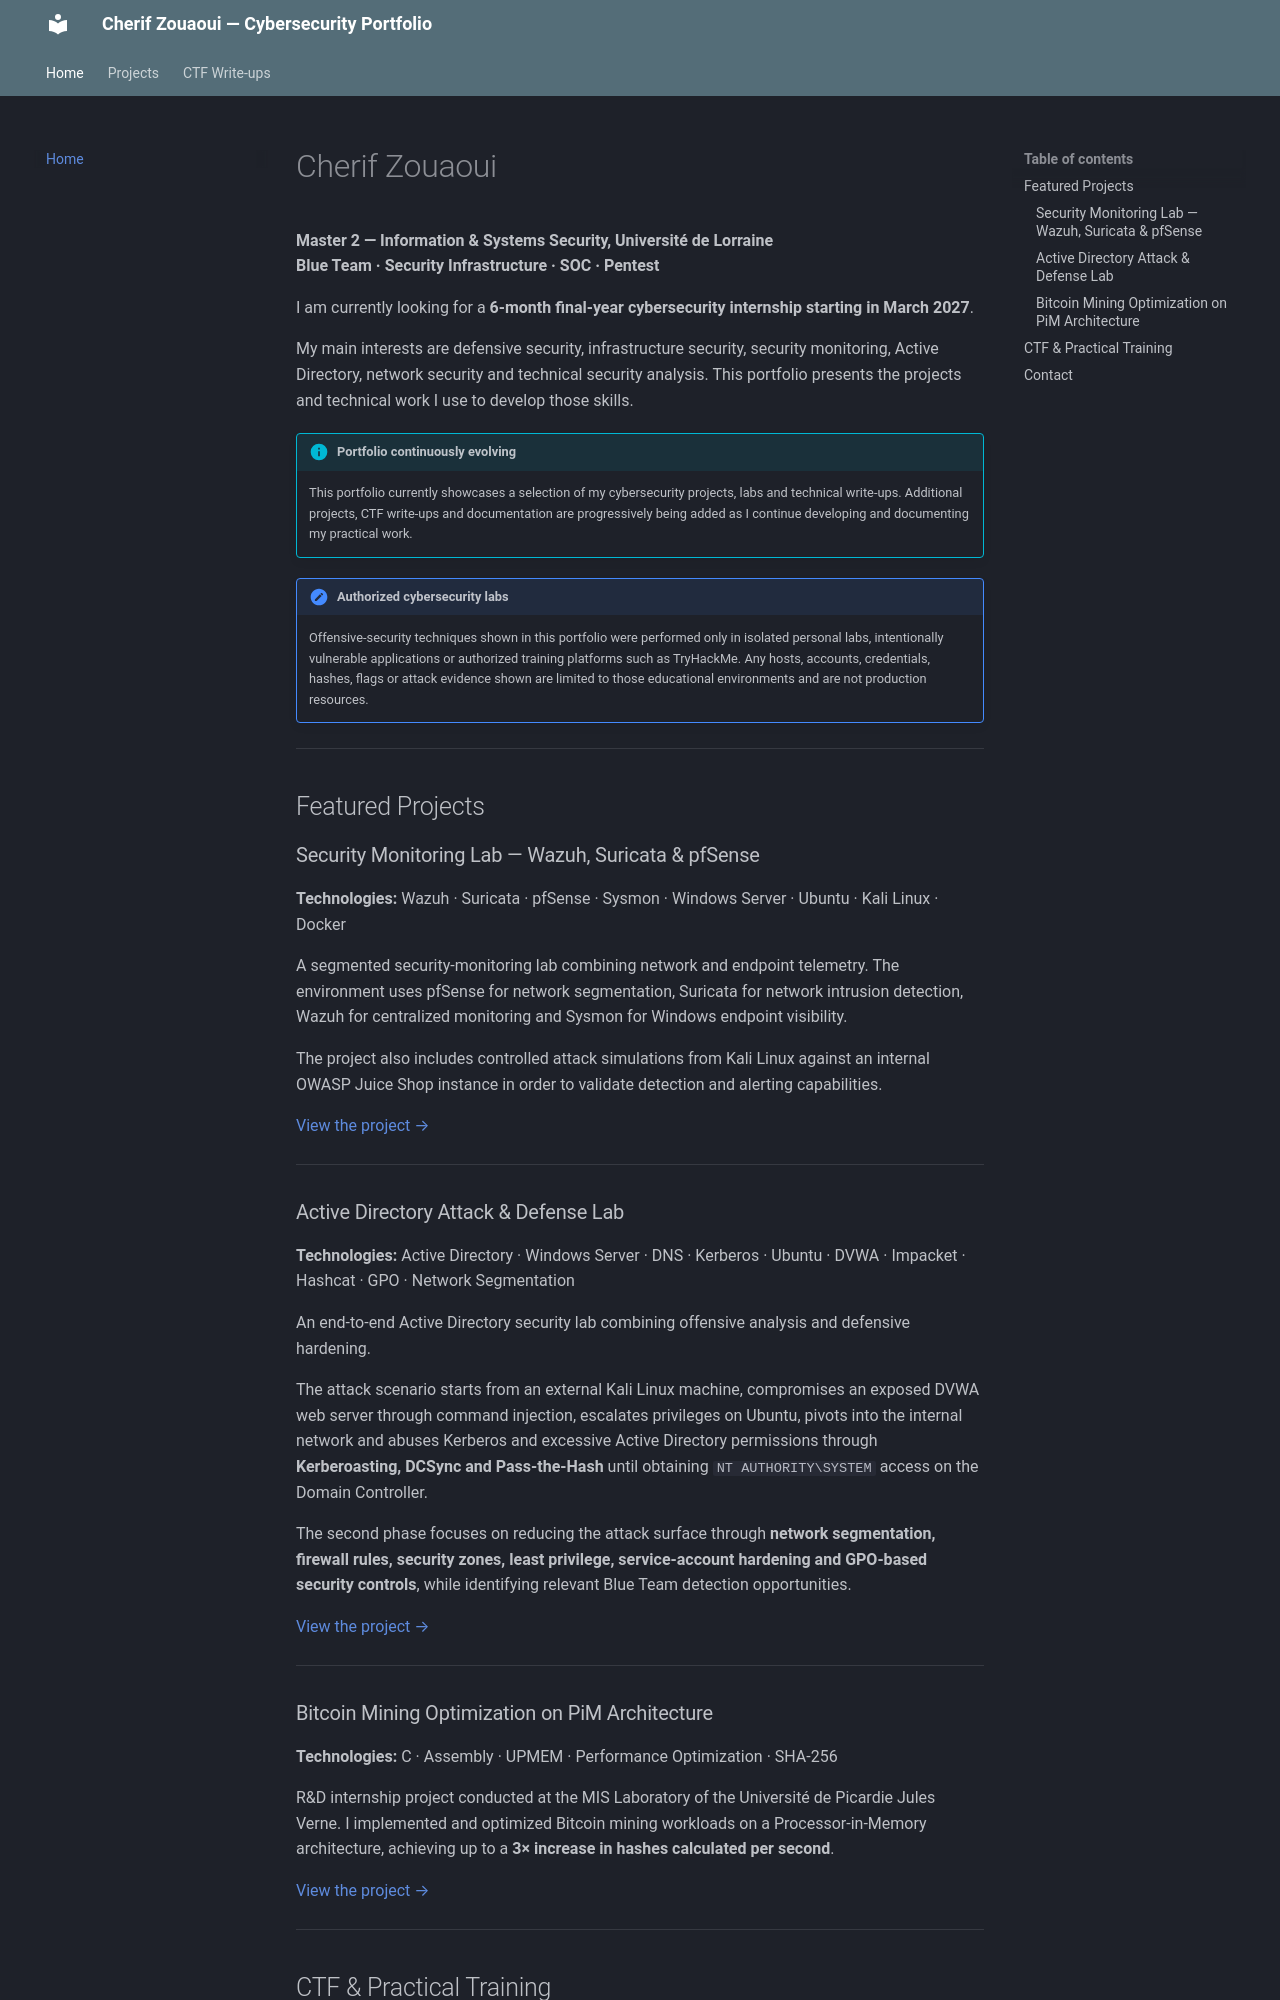

repository: ZouCherif/Portfolio · page: index.html · generator: mkdocs

# Cherif Zouaoui

**Master 2 — Information & Systems Security, Université de Lorraine**  
**Blue Team · Security Infrastructure · SOC · Pentest**

I am currently looking for a **6-month final-year cybersecurity internship starting in March 2027**.

My main interests are defensive security, infrastructure security, security monitoring, Active Directory, network security and technical security analysis. This portfolio presents the projects and technical work I use to develop those skills.

!!! info "Portfolio continuously evolving"
    This portfolio currently showcases a selection of my cybersecurity projects, labs and technical write-ups. Additional projects, CTF write-ups and documentation are progressively being added as I continue developing and documenting my practical work.

!!! note "Authorized cybersecurity labs"
    Offensive-security techniques shown in this portfolio were performed only in isolated personal labs, intentionally vulnerable applications or authorized training platforms such as TryHackMe. Any hosts, accounts, credentials, hashes, flags or attack evidence shown are limited to those educational environments and are not production resources.

---

## Featured Projects

### Security Monitoring Lab — Wazuh, Suricata & pfSense

**Technologies:** Wazuh · Suricata · pfSense · Sysmon · Windows Server · Ubuntu · Kali Linux · Docker

A segmented security-monitoring lab combining network and endpoint telemetry. The environment uses pfSense for network segmentation, Suricata for network intrusion detection, Wazuh for centralized monitoring and Sysmon for Windows endpoint visibility.

The project also includes controlled attack simulations from Kali Linux against an internal OWASP Juice Shop instance in order to validate detection and alerting capabilities.

[View the project →](Projects/01-deploiement-siem-wazuh.md)

---

### Active Directory Attack & Defense Lab

**Technologies:** Active Directory · Windows Server · DNS · Kerberos · Ubuntu · DVWA · Impacket · Hashcat · GPO · Network Segmentation

An end-to-end Active Directory security lab combining offensive analysis and defensive hardening.

The attack scenario starts from an external Kali Linux machine, compromises an exposed DVWA web server through command injection, escalates privileges on Ubuntu, pivots into the internal network and abuses Kerberos and excessive Active Directory permissions through **Kerberoasting, DCSync and Pass-the-Hash** until obtaining `NT AUTHORITY\SYSTEM` access on the Domain Controller.

The second phase focuses on reducing the attack surface through **network segmentation, firewall rules, security zones, least privilege, service-account hardening and GPO-based security controls**, while identifying relevant Blue Team detection opportunities.

[View the project →](Projects/02-active-directory-security-lab.md)

---
